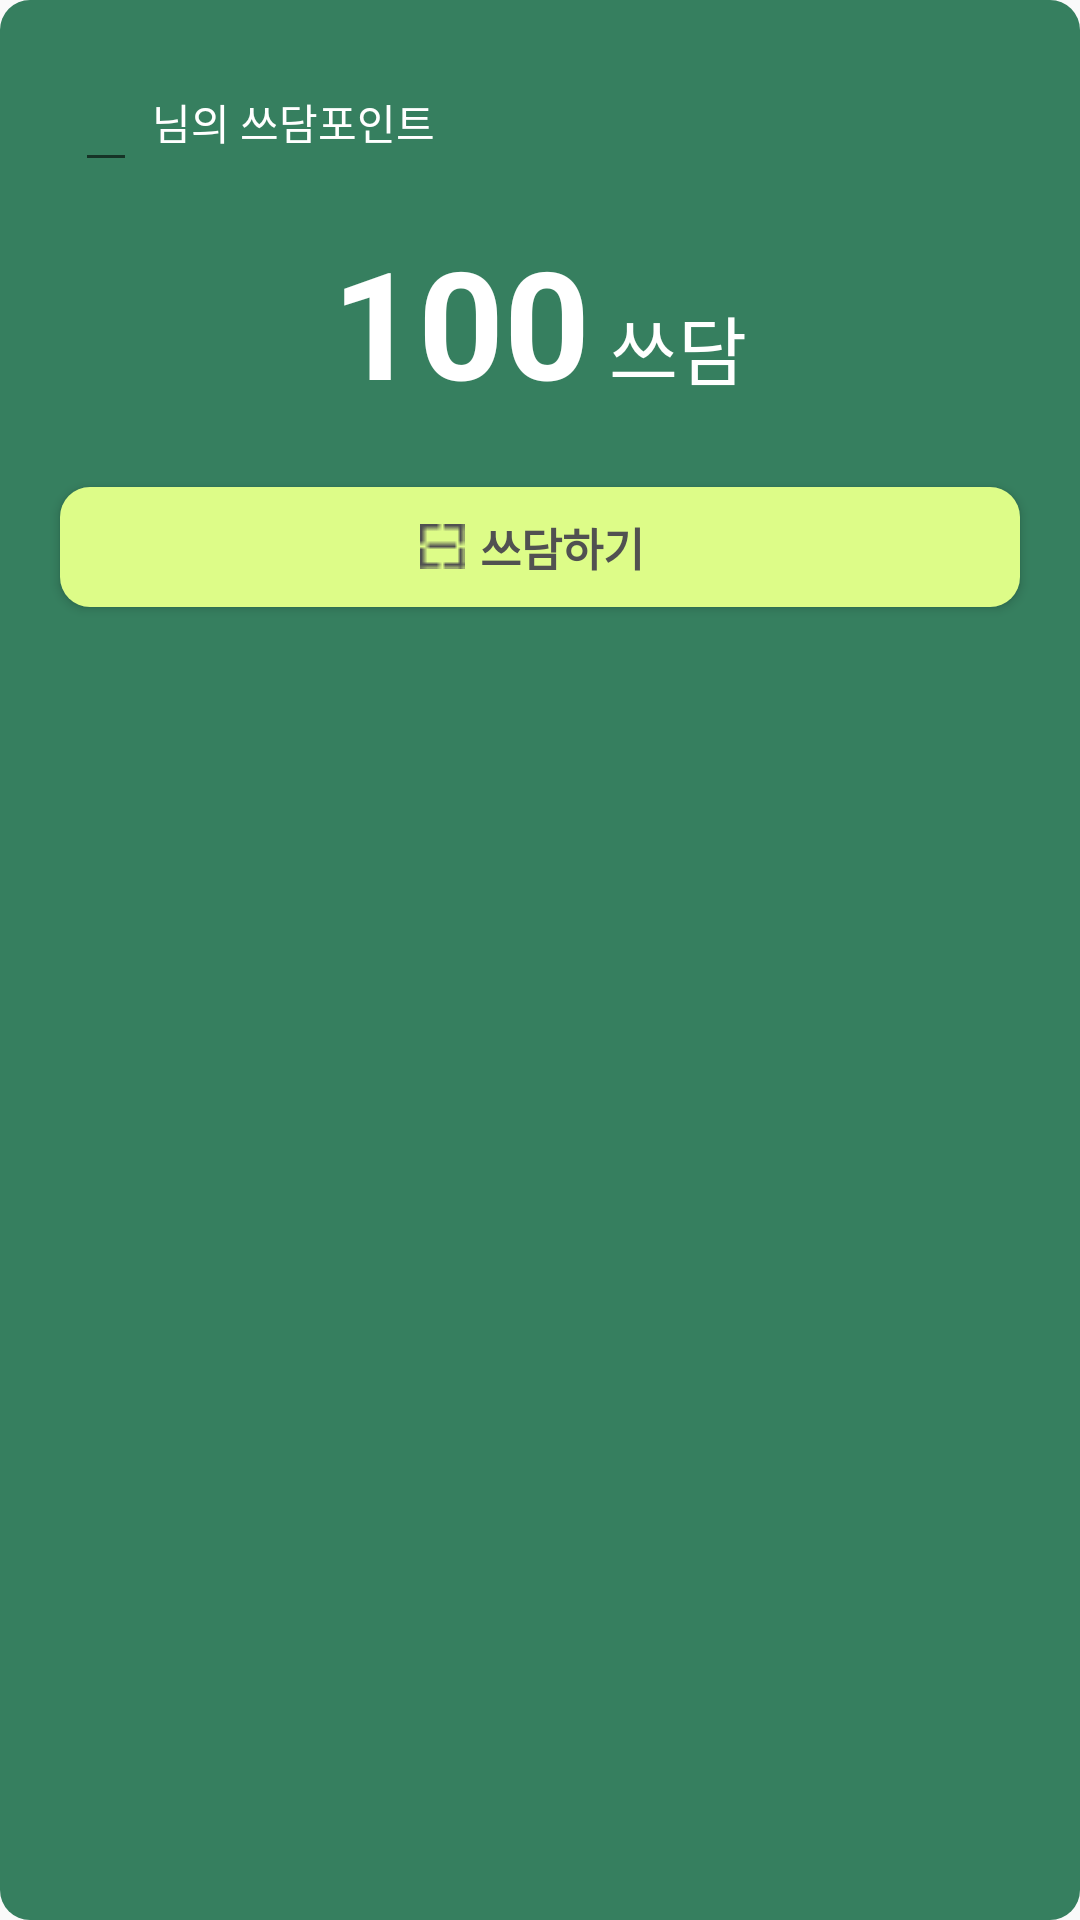

Android layout source for this screen:
<!-- AndroidManifest.xml: application theme Theme.Sseudam -->
<!-- res/layout/main_banner2.xml -->
<?xml version="1.0" encoding="utf-8"?>

<LinearLayout xmlns:android="http://schemas.android.com/apk/res/android"
    xmlns:tools="http://schemas.android.com/tools"
    android:layout_width="match_parent"
    android:layout_height="200dp"
    android:layout_marginLeft="20dp"
    android:layout_marginTop="10dp"
    android:layout_marginRight="20dp"
    android:background="@drawable/main_banner2_radius"
    android:orientation="vertical">

    <LinearLayout
        android:layout_width="wrap_content"
        android:layout_height="wrap_content"
        android:layout_marginLeft="20dp"
        android:layout_marginTop="10dp"
        android:gravity="center_vertical"
        android:orientation="horizontal">

        <ImageView
            android:layout_width="wrap_content"
            android:layout_height="wrap_content"
            android:src="@drawable/main_banner2_icon" />

        <LinearLayout
            android:layout_width="wrap_content"
            android:layout_height="wrap_content"
            android:gravity="bottom">

            <EditText
                android:id="@+id/nameid"
                android:layout_width="wrap_content"
                android:layout_height="wrap_content"
                android:layout_marginLeft="5dp"
                android:text=""
                android:textColor="@color/white"
                android:textSize="25sp"
                android:textStyle="bold"
                tools:ignore="InvalidId" />

            <TextView
                android:layout_width="wrap_content"
                android:layout_height="wrap_content"
                android:layout_marginLeft="5dp"
                android:text="님의 쓰담포인트"
                android:textColor="@color/white" />
        </LinearLayout>

    </LinearLayout>

    <LinearLayout
        android:layout_width="wrap_content"
        android:layout_height="wrap_content"
        android:layout_gravity="center"
        android:layout_marginTop="13dp">

        <TextView
            android:layout_width="wrap_content"
            android:layout_height="wrap_content"
            android:text="100"
            android:textColor="@color/white"
            android:textSize="50sp"
            android:textStyle="bold" />

        <TextView
            android:layout_width="wrap_content"
            android:layout_height="wrap_content"
            android:text=" 쓰담"
            android:textColor="@color/white"
            android:textSize="25sp" />

    </LinearLayout>

    <Button
        android:layout_width="match_parent"
        android:layout_height="40dp"
        android:layout_marginLeft="20dp"
        android:layout_marginTop="22dp"
        android:layout_marginRight="20dp"
        android:background="@drawable/main_banner1_radius"
        android:drawableStart="@drawable/main_banner2_qr"
        android:gravity="center"
        android:paddingLeft="120dp"
        android:paddingRight="120dp"
        android:text="쓰담하기"
        android:textColor="@color/zzin_gray"
        android:textSize="15sp"
        android:textStyle="bold" />

</LinearLayout>
<!-- resources referenced by this layout -->
<resources>
  <color name="white">#FFFFFFFF</color>
  <color name="zzin_gray">#515151</color>
  <!-- drawable main_banner1_radius (drawable) -->
  <?xml version="1.0" encoding="utf-8"?>
  
  <shape xmlns:android="http://schemas.android.com/apk/res/android">
      <solid
          android:color="@color/yeon_green"/>
      <corners
          android:radius="10dp"/>
  </shape>
  <!-- drawable main_banner2_qr: png bitmap (drawable, 209 bytes) -->
  <!-- drawable main_banner2_radius (drawable) -->
  <?xml version="1.0" encoding="utf-8"?>
  
  <shape xmlns:android="http://schemas.android.com/apk/res/android">
      <solid
          android:color="@color/zzin_green"/>
      <corners
          android:radius="10dp"/>
  </shape>
  <style name="Theme.Sseudam" parent="Theme.AppCompat.Light">
          
          <item name="colorPrimary">@color/yeon_green</item>
          <item name="colorPrimaryVariant">#E0E0E0</item>
          <item name="colorOnPrimary">@color/white</item>
          
          <item name="colorSecondary">@color/teal_200</item>
          <item name="colorSecondaryVariant">@color/teal_700</item>
          <item name="colorOnSecondary">@color/black</item>
          <item name="windowNoTitle">true</item>
          
          <item name="android:statusBarColor" tools:targetApi="l">?attr/colorPrimaryVariant</item>
          
      </style>
  <color name="yeon_green">#DDFC88</color>
  <color name="zzin_green">#367F5F</color>
  <color name="teal_200">#FF03DAC5</color>
  <color name="teal_700">#FF018786</color>
  <color name="black">#FF000000</color>
</resources>
